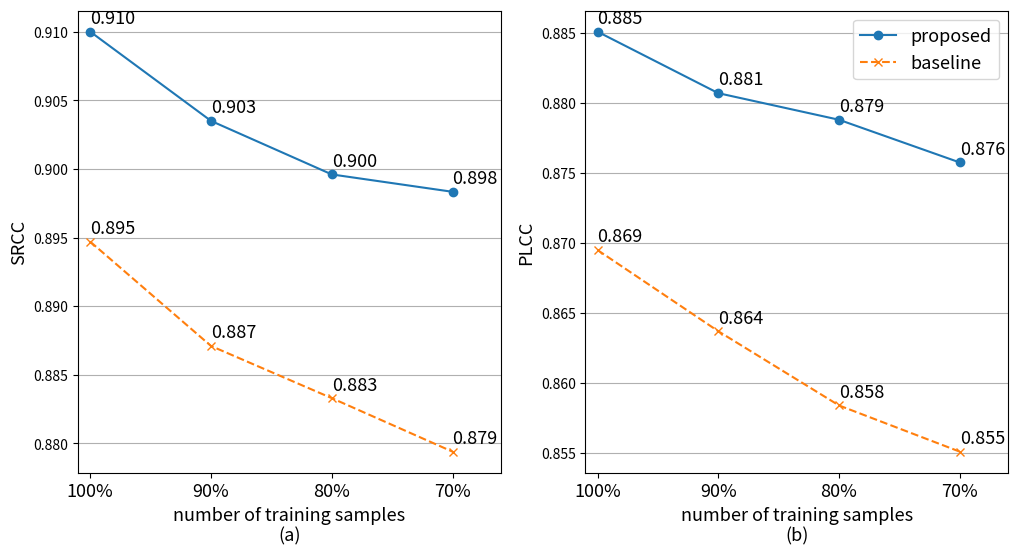

Reproduce this figure in Python.
"""-----------------------------------------------------
创建时间 :  2020/6/30  9:53
说明    :
todo   :  
-----------------------------------------------------"""
# -*- coding: utf-8 -*-
"""-----------------------------------------------------
创建时间 :  2020/6/23  21:50
说明    :
todo   :  
-----------------------------------------------------"""
# -*- coding: utf-8 -*-
"""-----------------------------------------------------
创建时间 :  2020/6/20  19:27
说明    :
todo   :  
-----------------------------------------------------"""
# -*- coding: utf-8 -*-
import numpy as np
import matplotlib.pyplot as plt
from matplotlib.ticker import MultipleLocator, FormatStrFormatter

wc_t1_s = [0.913, 0.908, 0.906, 0.913, 0.910, 0.909, 0.911]
wc_t1_p = [0.894, 0.887, 0.879, 0.888, 0.887, 0.882, 0.880]

ck_t1_s = [0.912, 0.910]
ck_t1_p = [0.884, 0.880]

pc_t1_s = [0.908, 0.910]
pc_t1_p = [0.886, 0.889]

t1_s = wc_t1_s + ck_t1_s + pc_t1_s
mt1_s = np.array(t1_s).mean()
t1_p = wc_t1_p + ck_t1_p + pc_t1_p
mt1_p = np.array(t1_p).mean()

wc_n1_s = [0.894, 0.896, 0.892]
wc_n1_p = [0.867, 0.869, 0.867]

ck_n1_s = [0.892, 0.898, 0.895]
ck_n1_p = [0.867, 0.877, 0.871]

pc_n1_s = [0.894, 0.892, 0.896, 0.898]  # 这里大于0.9的是不能要的，要不然跟多次平均值那个图标可能会矛盾
pc_n1_p = [0.867, 0.869, 0.871, 0.870]

n1_s = wc_n1_s + ck_n1_s + pc_n1_s
mn1_s = np.array(n1_s).mean()

n1_p = wc_n1_p + ck_n1_p + pc_n1_p
mn1_p = np.array(n1_p).mean()

wc_t2_s = [0.893, 0.906, 0.899]
wc_t2_p = [0.873, 0.888, 0.878]

ck_t2_s = [0.909, 0.900, 0.909, 0.904]
ck_t2_p = [0.876, 0.873, 0.889, 0.882]

pc_t2_s = [0.908, 0.903, 0.904]  # 这俩比较小的可以替换掉
pc_t2_p = [0.883, 0.880, 0.885]

t2_s = wc_t2_s + ck_t2_s + pc_t2_s
mt2_s = np.array(t2_s).mean()

t2_p = wc_t2_p + ck_t2_p + pc_t2_p
mt2_p = np.array(t2_p).mean()

wc_n2_s = [0.882, 0.890, 0.880, 0.887]
wc_n2_p = [0.861, 0.864, 0.862, 0.862]

ck_n2_s = [0.889, 0.884, 0.891, 0.886]
ck_n2_p = [0.871, 0.863, 0.867, 0.858]

pc_n2_s = [0.893, 0.889]
pc_n2_p = [0.861, 0.868]

n2_s = wc_n2_s + ck_n2_s + pc_n2_s
mn2_s = np.array(n2_s).mean()

n2_p = wc_n2_p + ck_n2_p + pc_n2_p
mn2_p = np.array(n2_p).mean()

wc_t3_s = [0.903, 0.901, 0.897, 0.898, 0.896, 0.901]
wc_t3_p = [0.875, 0.878, 0.880, 0.885, 0.873, 0.881]

ck_t3_s = [0.897, 0.899]
ck_t3_p = [0.875, 0.874]

pc_t3_s = [0.904, 0.900]
pc_t3_p = [0.889, 0.878]

t3_s = wc_t3_s + ck_t3_s + pc_t3_s
mt3_s = np.array(t3_s).mean()

t3_p = wc_t3_p + ck_t3_p + pc_t3_p
mt3_p = np.array(t3_p).mean()

wc_n3_s = [0.885, 0.878, 0.890, 0.885]  # 好像是这个0.891不知道哪来的
wc_n3_p = [0.864, 0.842, 0.867, 0.860]  # todo: 缺一个

ck_n3_s = [0.876, 0.880, 0.881, 0.887]
ck_n3_p = [0.859, 0.857, 0.859, 0.861]

pc_n3_s = [0.880, 0.891]
pc_n3_p = [0.849, 0.866]

n3_s = wc_n3_s + ck_n3_s + pc_n3_s
mn3_s = np.array(n3_s).mean()

n3_p = wc_n3_p + ck_n3_p + pc_n3_p
mn3_p = np.array(n3_p).mean()

wc_t4_s = [0.895, 0.893, 0.904, 0.902, 0.896, 0.892, 0.896, 0.904, 0.895, 0.904]
wc_t4_p = [0.874, 0.871, 0.887, 0.880, 0.863, 0.870, 0.874, 0.885, 0.868, 0.877]

ck_t4_s = [0.898]
ck_t4_p = [0.878]

pc_t4_s = [0.901]
pc_t4_p = [0.882]

t4_s = wc_t4_s + ck_t4_s + pc_t4_s
mt4_s = np.array(t4_s).mean()

t4_p = wc_t4_p + ck_t4_p + pc_t4_p
mt4_p = np.array(t4_p).mean()

wc_n4_s = [0.886, 0.882, 0.887, 0.878, 0.869]
wc_n4_p = [0.859, 0.851, 0.862, 0.846, 0.842]

ck_n4_s = [0.874, 0.876, 0.887]
ck_n4_p = [0.848, 0.858, 0.867]

pc_n4_s = [0.873, 0.882]
pc_n4_p = [0.853, 0.865]

n4_s = wc_n4_s + ck_n4_s + pc_n4_s
mn4_s = np.array(n4_s).mean()

n4_p = wc_n4_p + ck_n4_p + pc_n4_p
mn4_p = np.array(n4_p).mean()
# wc_t5 = [0.904, 0.904, 0.910, 0.905, 0.910]
# t5 = wc_t5
# mt5 = np.array(t5).mean()
#
# wc_5 = [0.885, 0.874, 0.882, 0.884, 0.881]
# n5 = wc_5
# mn5 = np.array(n5).mean()

# plotstyle = 'separate'
# plotstyle = 'together'
# plotstyle = 'mean'
plotstyle = 'mean2'

if plotstyle == 'separate':
    plt.plot(wc_t1_s, label='wc_t1_s', marker='x', linestyle='-', color='r')
    plt.plot(ck_t1_s, label='ck_t1_s', marker='|', linestyle='-', color='r')
    plt.plot(pc_t1_s, label='pc_t1_s', marker='o', linestyle='-', color='r')

    plt.plot(wc_n1_s, label='wc_n1_s', marker='x', linestyle='--', color='r')
    plt.plot(ck_n1_s, label='ck_n1_s', marker='|', linestyle='--', color='r')
    plt.plot(pc_n1_s, label='pc_n1_s', marker='o', linestyle='--', color='r')

    plt.plot(wc_t2_s, label='wc_t2_s', marker='x', linestyle='-', color='g')
    plt.plot(ck_t2_s, label='ck_t2_s', marker='x', linestyle='-', color='g')
    plt.plot(pc_t2_s, label='pc_t2_s', marker='x', linestyle='-', color='g')

    plt.plot(wc_n2_s, label='wc_n2_s', marker='x', linestyle='--', color='g')
    plt.plot(ck_n2_s, label='ck_n2_s', marker='x', linestyle='--', color='g')
    plt.plot(pc_n2_s, label='pc_n2_s', marker='x', linestyle='--', color='g')

    plt.plot(wc_t3_s, label='wc_t3_s', marker='x', linestyle='-', color='b')
    plt.plot(ck_t3_s, label='ck_t3_s', marker='x', linestyle='-', color='b')
    plt.plot(pc_t3_s, label='pc_t3_s', marker='x', linestyle='-', color='b')

    plt.plot(wc_n3_s, label='wc_n3_s', marker='x', linestyle='--', color='b')
    plt.plot(ck_n3_s, label='ck_n3_s', marker='x', linestyle='--', color='b')
    plt.plot(pc_n3_s, label='pc_n3_s', marker='x', linestyle='--', color='b')

    plt.plot(wc_t4_s, label='wc_t4_s', marker='x', linestyle='-', color='orange')

    plt.plot(wc_n4_s, label='wc_n4_s', marker='x', linestyle='--', color='orange')

# 第二种画图方式
elif plotstyle == 'together':
    plt.plot(t1_s, label='t1_s', linestyle="-", color='r')
    plt.plot(n1, label='1', linestyle='--', color='r')

    plt.plot(t1_p, label='t1_p', linestyle='-.', color='r')

    plt.plot(t2, label='t2', linestyle="-", color='g')
    plt.plot(n2, label='2', linestyle='--', color='g')

    plt.plot(t3, label='t3', linestyle="-", color='b')
    plt.plot(n3, label='3', linestyle='--', color='b')

    plt.plot(t4, label='t4', linestyle="-", color='orange')
    plt.plot(n4, label='4', linestyle='--', color='orange')
    plt.text(0, 1, 'gg')

    plt.text(2, 0.9, "function: y = x * x", size=15, alpha=0.2)

elif plotstyle == 'mean':
    verticalBias = 6e-4
    # fig = plt.figure(figsize=(16, 12))
    fig = plt.figure()
    ax = fig.add_subplot(1, 1, 1)
    plt.xlim(-0.2, 3.3)
    # plt.ylim(0.853, 0.890)

    # plt.plot([mt1_s, mt2_s, mt3_s, mt4_s], marker='o', label='proposed SRCC', ls='-')
    # plt.text(0, mt1_s+verticalBias, '%.3f' % mt1_s)
    # plt.text(1, mt2_s+verticalBias, '%.3f' % mt2_s)
    # plt.text(2, mt3_s+verticalBias, '%.3f' % mt3_s)
    # plt.text(3, mt4_s+verticalBias, '%.3f' % mt4_s)

    plt.plot([mt1_p, mt2_p, mt3_p, mt4_p], marker='o', label='proposed PLCC', ls='-')
    plt.text(0, mt1_p+verticalBias, '%.3f' % mt1_p)
    plt.text(1, mt2_p+verticalBias, '%.3f' % mt2_p)
    plt.text(2, mt3_p+verticalBias, '%.3f' % mt3_p)
    plt.text(3, mt4_p+verticalBias, '%.3f' % mt4_p)

    # plt.plot([mn1_s, mn2_s, mn3_s, mn4_s], marker='x', label='baseline SRCC', ls='--')
    # plt.text(0, mn1_s+verticalBias, '%.3f' % mn1_s)
    # plt.text(1, mn2_s+verticalBias, '%.3f' % mn2_s)
    # plt.text(2, mn3_s+verticalBias, '%.3f' % mn3_s)
    # plt.text(3, mn4_s+verticalBias, '%.3f' % mn4_s)
    # plt.legend()

    plt.plot([mn1_p, mn2_p, mn3_p, mn4_p], marker='x', label='baseline PLCC', ls='--')
    plt.text(0, mn1_p+verticalBias, '%.3f' % mn1_p)
    plt.text(1, mn2_p+verticalBias, '%.3f' % mn2_p)
    plt.text(2, mn3_p+verticalBias, '%.3f' % mn3_p)
    plt.text(3, mn4_p+verticalBias, '%.3f' % mn4_p)

    x_ticks = ax.set_xticks([0, 1, 2, 3])
    xlabels = ax.set_xticklabels(['100%', '90%', '80%', '70%'], rotation=0)

    # ax.xaxis.grid(True, which='major')
    ax.yaxis.grid(True, which='both')
    ax.set_xlabel('number of training samples')
    ax.set_ylabel('PLCC on the test set')

    plt.savefig('PLCC drop.png', dpi=600, bbox_inches='tight')



elif plotstyle == 'mean2':
    FONTSIZE = 13
    verticalBias = 6e-4
    # fig = plt.figure(figsize=(16, 12))
    fig = plt.figure(figsize=(12, 6))
    ax = fig.add_subplot(1, 2, 1)
    plt.xlim(-0.1, 3.4)
    # plt.ylim(0.877, 0.911)

    plt.plot([mt1_s, mt2_s, mt3_s, mt4_s], marker='o', label='proposed', ls='-')
    plt.text(0, mt1_s+verticalBias, '%.3f' % mt1_s, fontsize=FONTSIZE)
    plt.text(1, mt2_s+verticalBias, '%.3f' % mt2_s, fontsize=FONTSIZE)
    plt.text(2, mt3_s+verticalBias, '%.3f' % mt3_s, fontsize=FONTSIZE)
    plt.text(3, mt4_s+verticalBias, '%.3f' % mt4_s, fontsize=FONTSIZE)


    plt.plot([mn1_s, mn2_s, mn3_s, mn4_s], marker='x', label='baseline', ls='--')
    plt.text(0, mn1_s+verticalBias, '%.3f' % mn1_s, fontsize=FONTSIZE)
    plt.text(1, mn2_s+verticalBias, '%.3f' % mn2_s, fontsize=FONTSIZE)
    plt.text(2, mn3_s+verticalBias, '%.3f' % mn3_s, fontsize=FONTSIZE)
    plt.text(3, mn4_s+verticalBias, '%.3f' % mn4_s, fontsize=FONTSIZE)
    # plt.legend()

    x_ticks = ax.set_xticks([0, 1, 2, 3])
    xlabels = ax.set_xticklabels(['100%', '90%', '80%', '70%'], rotation=0, fontsize=FONTSIZE)

    # ax.xaxis.grid(True, which='major')
    ax.yaxis.grid(True, which='both')
    ax.set_xlabel('number of training samples\n(a)', fontsize=FONTSIZE)
    ax.set_ylabel('SRCC', fontsize=FONTSIZE)

    ax2 = fig.add_subplot(1, 2, 2)
    plt.xlim(-0.1, 3.4)
    # plt.ylim(0.852, 0.890)

    plt.plot([mt1_p, mt2_p, mt3_p, mt4_p], marker='o', label='proposed', ls='-')
    plt.text(0, mt1_p+verticalBias, '%.3f' % mt1_p, fontsize=FONTSIZE)
    plt.text(1, mt2_p+verticalBias, '%.3f' % mt2_p, fontsize=FONTSIZE)
    plt.text(2, mt3_p+verticalBias, '%.3f' % mt3_p, fontsize=FONTSIZE)
    plt.text(3, mt4_p+verticalBias, '%.3f' % mt4_p, fontsize=FONTSIZE)

    plt.plot([mn1_p, mn2_p, mn3_p, mn4_p], marker='x', label='baseline', ls='--')
    plt.text(0, mn1_p+verticalBias, '%.3f' % mn1_p, fontsize=FONTSIZE)
    plt.text(1, mn2_p+verticalBias, '%.3f' % mn2_p, fontsize=FONTSIZE)
    plt.text(2, mn3_p+verticalBias, '%.3f' % mn3_p, fontsize=FONTSIZE)
    plt.text(3, mn4_p+verticalBias, '%.3f' % mn4_p, fontsize=FONTSIZE)
    plt.legend(fontsize=FONTSIZE)

    x_ticks = ax2.set_xticks([0, 1, 2, 3])  # 不能有fontsize
    xlabels = ax2.set_xticklabels(['100%', '90%', '80%', '70%'], rotation=0, fontsize=FONTSIZE)

    # ax2.xaxis.grid(True, which='major')
    ax2.yaxis.grid(True, which='both')
    ax2.set_xlabel('number of training samples\n(b)', fontsize=FONTSIZE)
    ax2.set_ylabel('PLCC', fontsize=FONTSIZE)

    plt.savefig('二合一.png', dpi=600, bbox_inches='tight')

else:
    raise ValueError

plt.show()